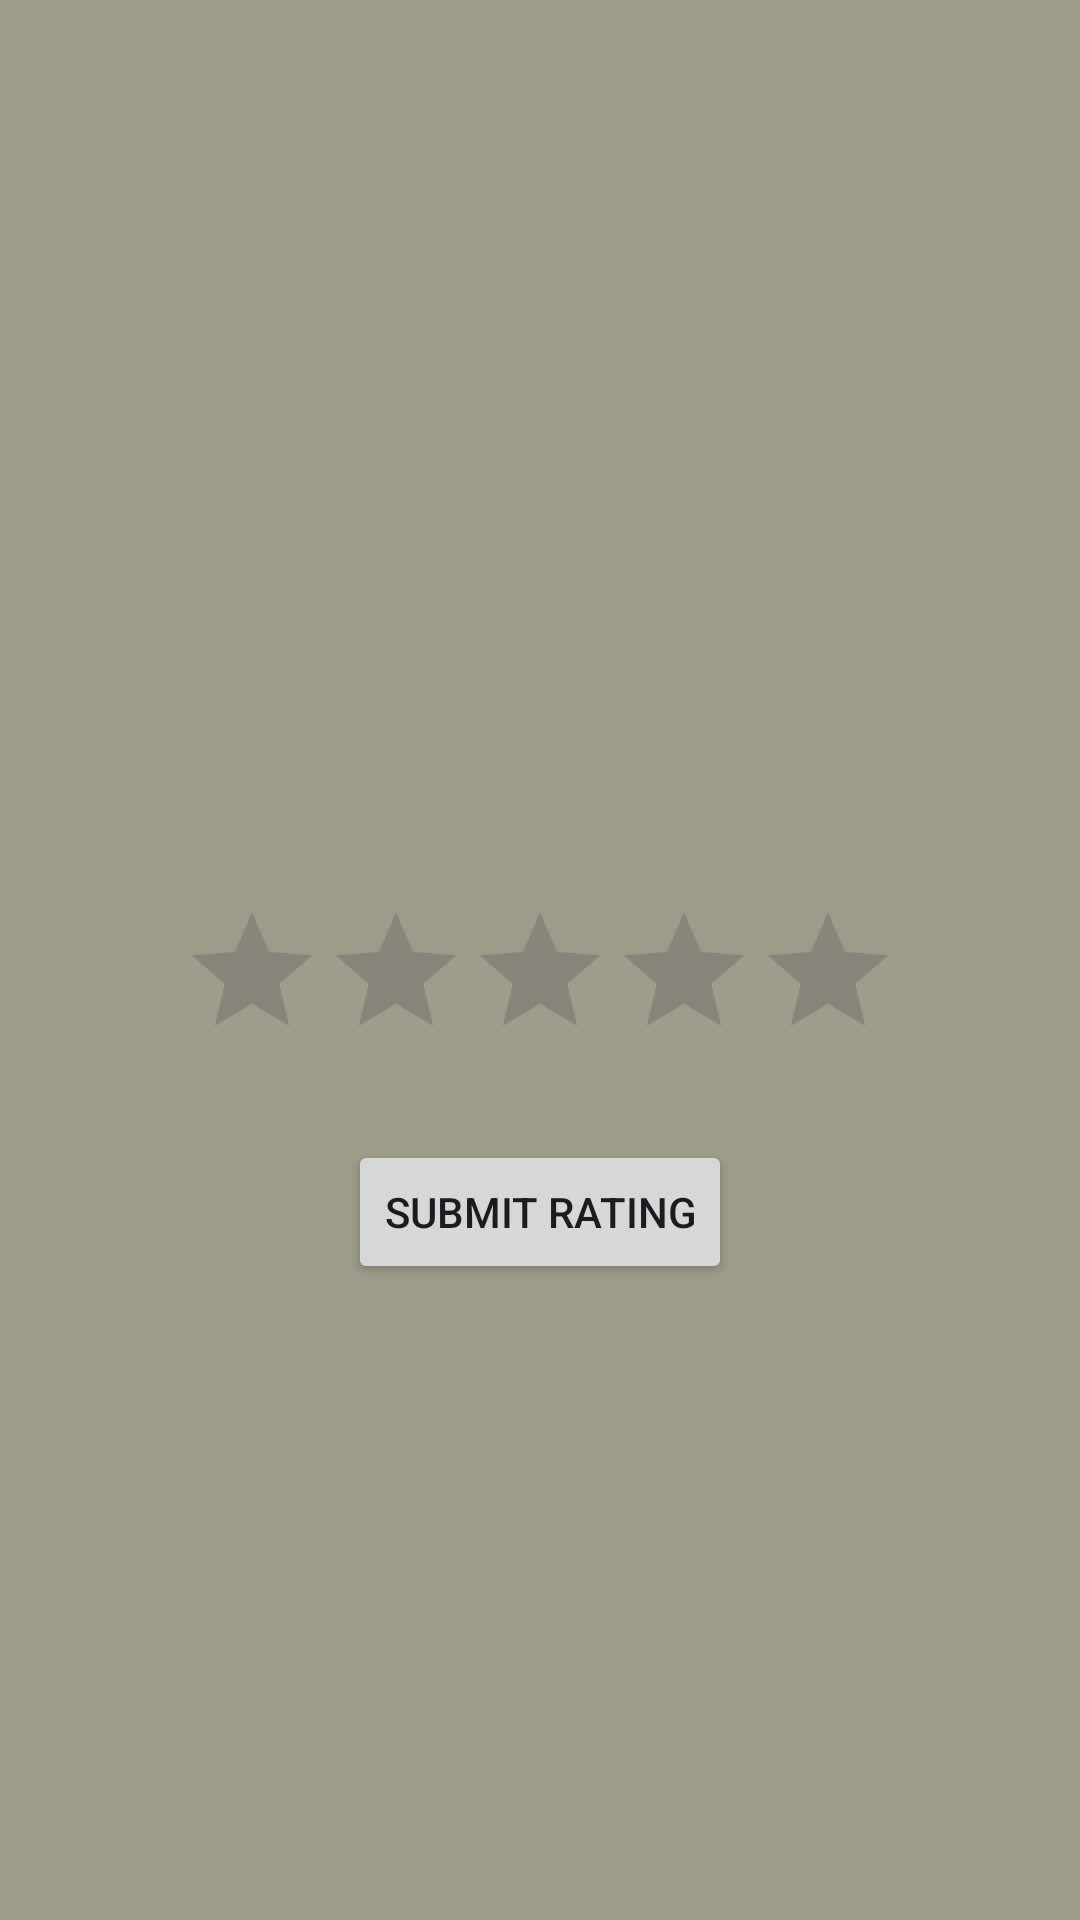

Here is an Android app screen rendered from its layout file. Give the layout XML and the strings, colors and styles it references.
<!-- AndroidManifest.xml: application theme Theme.Rabotilnica -->
<!-- res/layout/activity_rating.xml -->
<?xml version="1.0" encoding="utf-8"?>
<RelativeLayout xmlns:android="http://schemas.android.com/apk/res/android"
    xmlns:app="http://schemas.android.com/apk/res-auto"
    xmlns:tools="http://schemas.android.com/tools"
    android:id="@+id/main"
    android:layout_width="match_parent"
    android:layout_height="match_parent"
    android:background="@color/khaki"
    tools:context=".RatingActivity">

    <RatingBar
        android:id="@+id/ratingBar"
        android:layout_width="wrap_content"
        android:layout_height="wrap_content"
        android:numStars="5"
        android:stepSize="0.5"
        android:rating="0"
        android:layout_centerHorizontal="true"
        android:layout_marginTop="300dp"
        android:progressTint="@color/ebony"
        android:secondaryProgressTint="@color/ebony"
        android:backgroundTint="@color/almond"
        app:backgroundTint="@color/almond"
        tools:ignore="MissingConstraints" />

    <Button
        android:layout_width="wrap_content"
        android:layout_height="wrap_content"
        android:text="Submit rating"
        android:id="@+id/submitButton"
        android:layout_marginTop="380dp"
        android:layout_centerHorizontal="true"/>

</RelativeLayout>
<!-- resources referenced by this layout -->
<resources>
  <color name="almond">#E3D5C5</color>
  <color name="ebony">#59614B</color>
  <color name="khaki">#9E9B88</color>
  <style name="Theme.Rabotilnica" parent="Base.Theme.Rabotilnica" />
  <style name="Base.Theme.Rabotilnica" parent="Theme.Material3.DayNight.NoActionBar">
          
          
          <item name="colorPrimary">@color/black_olive</item>
      </style>
  <color name="black_olive">#2D3126</color>
</resources>
